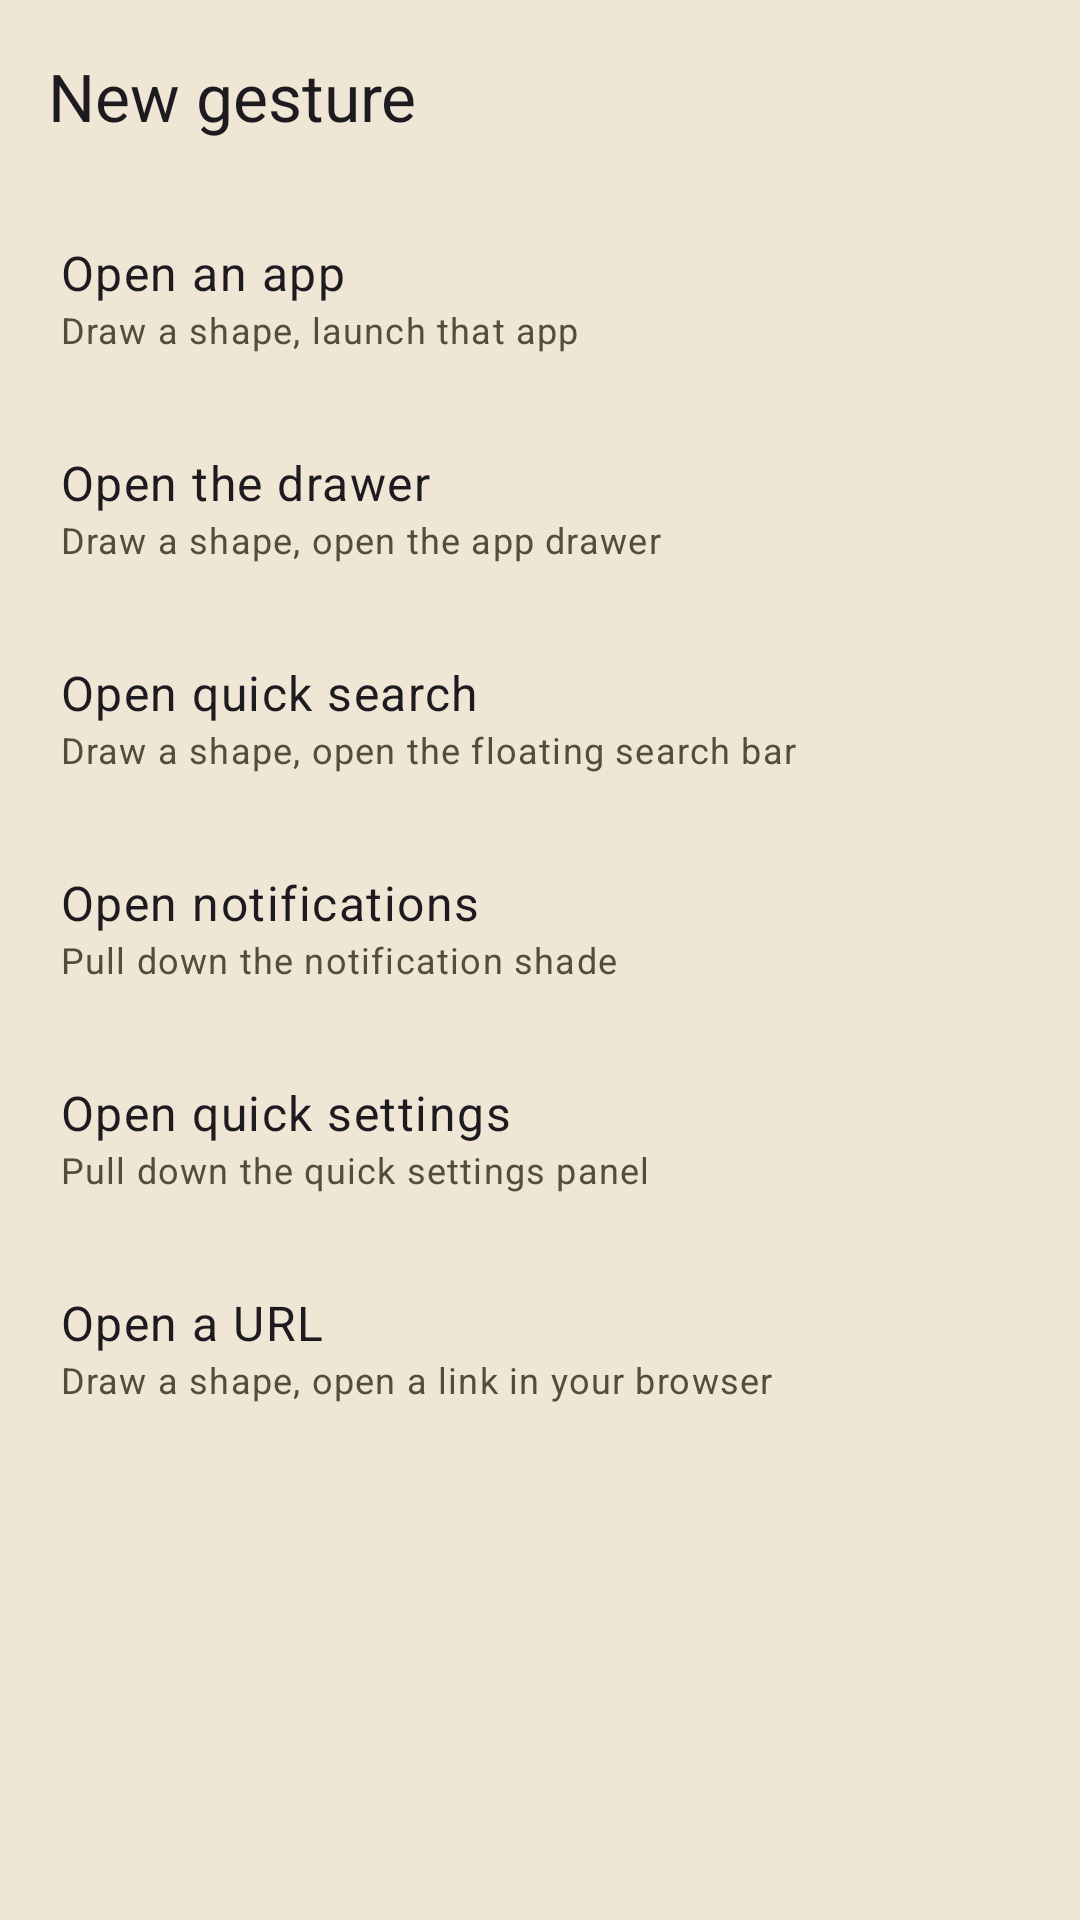

Produce the Android XML layout that renders to this screen, including the resource entries it uses.
<!-- AndroidManifest.xml: activity theme Theme.GestureLauncher.Overlay -->
<!-- res/layout/activity_gesture_action_chooser.xml -->
<?xml version="1.0" encoding="utf-8"?>
<LinearLayout xmlns:android="http://schemas.android.com/apk/res/android"
    xmlns:app="http://schemas.android.com/apk/res-auto"
    android:id="@+id/chooserRoot"
    android:layout_width="match_parent"
    android:layout_height="match_parent"
    android:background="?attr/colorSurfaceContainer"
    android:fitsSystemWindows="true"
    android:orientation="vertical">

    <com.google.android.material.appbar.MaterialToolbar
        android:id="@+id/toolbar"
        android:layout_width="match_parent"
        android:layout_height="?attr/actionBarSize"
        app:navigationIcon="@drawable/ic_arrow_back"
        app:title="@string/gesture_action_chooser_title" />

    <LinearLayout
        android:id="@+id/pickAppRow"
        android:layout_width="match_parent"
        android:layout_height="wrap_content"
        android:background="?attr/selectableItemBackground"
        android:clickable="true"
        android:focusable="true"
        android:orientation="vertical"
        android:paddingHorizontal="20dp"
        android:paddingVertical="16dp">

        <TextView
            android:layout_width="match_parent"
            android:layout_height="wrap_content"
            android:text="@string/gesture_action_pick_app"
            android:textAppearance="?attr/textAppearanceBodyLarge" />

        <TextView
            android:layout_width="match_parent"
            android:layout_height="wrap_content"
            android:text="@string/gesture_action_pick_app_subtitle"
            android:textAppearance="?attr/textAppearanceBodySmall"
            android:textColor="?attr/colorOnSurfaceVariant" />

    </LinearLayout>

    <LinearLayout
        android:id="@+id/openDrawerRow"
        android:layout_width="match_parent"
        android:layout_height="wrap_content"
        android:background="?attr/selectableItemBackground"
        android:clickable="true"
        android:focusable="true"
        android:orientation="vertical"
        android:paddingHorizontal="20dp"
        android:paddingVertical="16dp">

        <TextView
            android:layout_width="match_parent"
            android:layout_height="wrap_content"
            android:text="@string/gesture_action_open_drawer"
            android:textAppearance="?attr/textAppearanceBodyLarge" />

        <TextView
            android:layout_width="match_parent"
            android:layout_height="wrap_content"
            android:text="@string/gesture_action_open_drawer_subtitle"
            android:textAppearance="?attr/textAppearanceBodySmall"
            android:textColor="?attr/colorOnSurfaceVariant" />

    </LinearLayout>

    <LinearLayout
        android:id="@+id/quickSearchRow"
        android:layout_width="match_parent"
        android:layout_height="wrap_content"
        android:background="?attr/selectableItemBackground"
        android:clickable="true"
        android:focusable="true"
        android:orientation="vertical"
        android:paddingHorizontal="20dp"
        android:paddingVertical="16dp">

        <TextView
            android:layout_width="match_parent"
            android:layout_height="wrap_content"
            android:text="@string/gesture_action_quick_search"
            android:textAppearance="?attr/textAppearanceBodyLarge" />

        <TextView
            android:layout_width="match_parent"
            android:layout_height="wrap_content"
            android:text="@string/gesture_action_quick_search_subtitle"
            android:textAppearance="?attr/textAppearanceBodySmall"
            android:textColor="?attr/colorOnSurfaceVariant" />

    </LinearLayout>

    <LinearLayout
        android:id="@+id/notificationsRow"
        android:layout_width="match_parent"
        android:layout_height="wrap_content"
        android:background="?attr/selectableItemBackground"
        android:clickable="true"
        android:focusable="true"
        android:orientation="vertical"
        android:paddingHorizontal="20dp"
        android:paddingVertical="16dp">

        <TextView
            android:layout_width="match_parent"
            android:layout_height="wrap_content"
            android:text="@string/gesture_action_notifications"
            android:textAppearance="?attr/textAppearanceBodyLarge" />

        <TextView
            android:layout_width="match_parent"
            android:layout_height="wrap_content"
            android:text="@string/gesture_action_notifications_subtitle"
            android:textAppearance="?attr/textAppearanceBodySmall"
            android:textColor="?attr/colorOnSurfaceVariant" />

    </LinearLayout>

    <LinearLayout
        android:id="@+id/quickSettingsRow"
        android:layout_width="match_parent"
        android:layout_height="wrap_content"
        android:background="?attr/selectableItemBackground"
        android:clickable="true"
        android:focusable="true"
        android:orientation="vertical"
        android:paddingHorizontal="20dp"
        android:paddingVertical="16dp">

        <TextView
            android:layout_width="match_parent"
            android:layout_height="wrap_content"
            android:text="@string/gesture_action_quick_settings"
            android:textAppearance="?attr/textAppearanceBodyLarge" />

        <TextView
            android:layout_width="match_parent"
            android:layout_height="wrap_content"
            android:text="@string/gesture_action_quick_settings_subtitle"
            android:textAppearance="?attr/textAppearanceBodySmall"
            android:textColor="?attr/colorOnSurfaceVariant" />

    </LinearLayout>

    <LinearLayout
        android:id="@+id/openUrlRow"
        android:layout_width="match_parent"
        android:layout_height="wrap_content"
        android:background="?attr/selectableItemBackground"
        android:clickable="true"
        android:focusable="true"
        android:orientation="vertical"
        android:paddingHorizontal="20dp"
        android:paddingVertical="16dp">

        <TextView
            android:layout_width="match_parent"
            android:layout_height="wrap_content"
            android:text="@string/gesture_action_open_url"
            android:textAppearance="?attr/textAppearanceBodyLarge" />

        <TextView
            android:layout_width="match_parent"
            android:layout_height="wrap_content"
            android:text="@string/gesture_action_open_url_subtitle"
            android:textAppearance="?attr/textAppearanceBodySmall"
            android:textColor="?attr/colorOnSurfaceVariant" />

    </LinearLayout>

</LinearLayout>
<!-- resources referenced by this layout -->
<resources>
  <string name="gesture_action_chooser_title">New gesture</string>
  <string name="gesture_action_notifications">Open notifications</string>
  <string name="gesture_action_notifications_subtitle">Pull down the notification shade</string>
  <string name="gesture_action_open_drawer">Open the drawer</string>
  <string name="gesture_action_open_drawer_subtitle">Draw a shape, open the app drawer</string>
  <string name="gesture_action_open_url">Open a URL</string>
  <string name="gesture_action_open_url_subtitle">Draw a shape, open a link in your browser</string>
  <string name="gesture_action_pick_app">Open an app</string>
  <string name="gesture_action_pick_app_subtitle">Draw a shape, launch that app</string>
  <string name="gesture_action_quick_search">Open quick search</string>
  <string name="gesture_action_quick_search_subtitle">Draw a shape, open the floating search bar</string>
  <string name="gesture_action_quick_settings">Open quick settings</string>
  <string name="gesture_action_quick_settings_subtitle">Pull down the quick settings panel</string>
  <style name="Theme.GestureLauncher.Overlay" parent="Theme.GestureLauncher">
          <item name="android:windowIsTranslucent">true</item>
          <item name="android:windowBackground">@android:color/transparent</item>
      </style>
  <color name="md_primary">#3B6FD4</color>
  <color name="md_on_primary">#FFFFFF</color>
  <color name="md_primary_container">#D8E2FF</color>
  <color name="md_on_primary_container">#001A43</color>
  <color name="md_secondary_container">#E7DCC3</color>
  <color name="md_on_secondary_container">#2A2318</color>
  <color name="md_surface">#FBF6EC</color>
  <color name="md_on_surface">#221D14</color>
  <color name="md_surface_variant">#E4D9C4</color>
  <color name="md_on_surface_variant">#554C3C</color>
  <color name="md_surface_container_lowest">#FFFDF8</color>
  <color name="md_surface_container_low">#F5EEE0</color>
  <color name="md_surface_container">#EFE6D5</color>
  <color name="md_surface_container_high">#E8DDC8</color>
  <color name="md_surface_container_highest">#E1D5BD</color>
  <color name="md_outline">#7C7361</color>
  <color name="md_outline_variant">#CDC0A8</color>
  <color name="md_error">#BA1A1A</color>
  <color name="md_on_error">#FFFFFF</color>
</resources>
